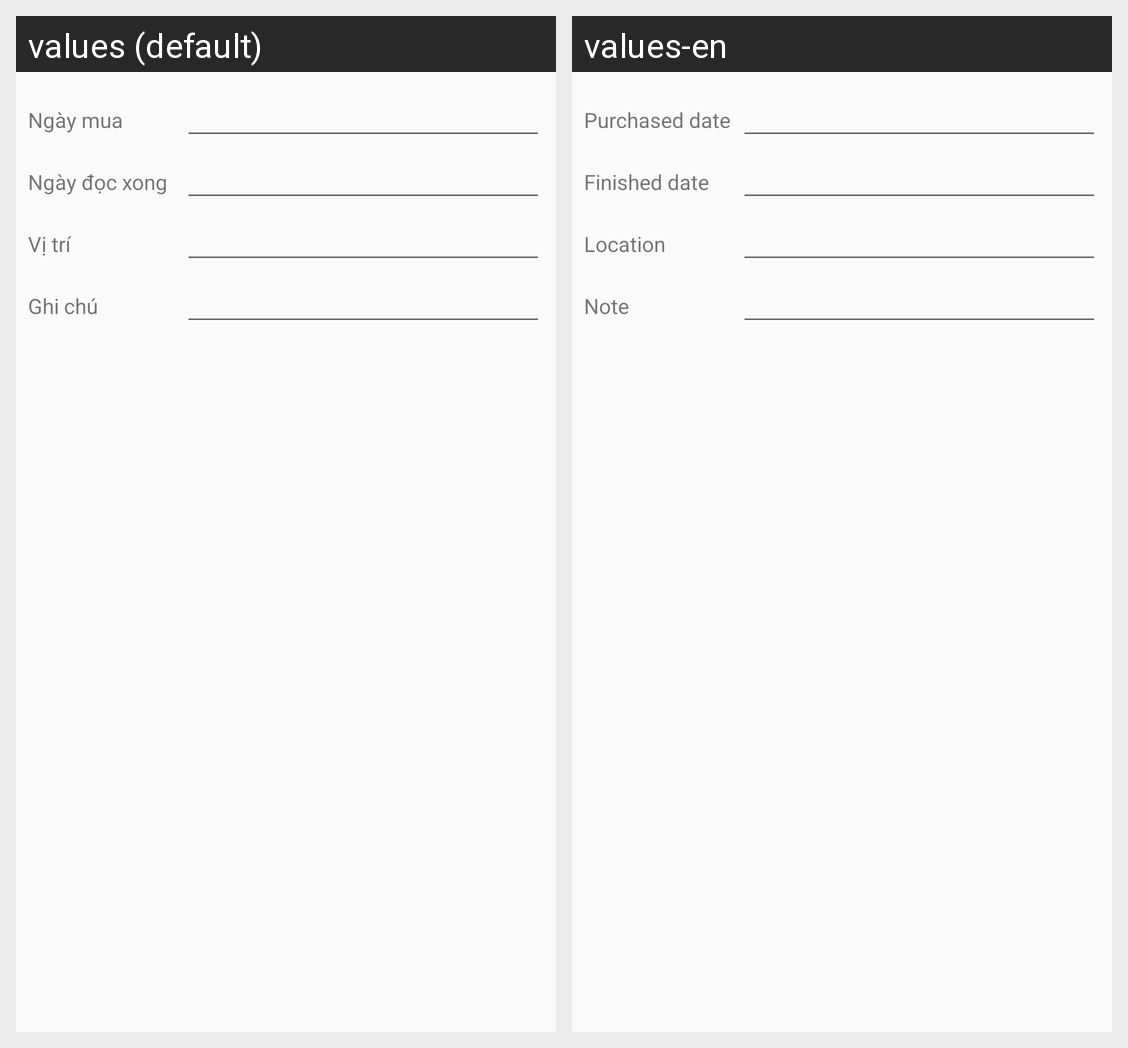

Translations of the strings shown on this Android screen, per locale in the grid:
Android screen res/layout/fragment_book_edit_personal.xml rendered under 2 locales, left to right: values (default), values-en. Device: Nexus 5 (rendered at 1080×1920; each locale shown at half size, 540×960, under a caption strip naming it); theme AppTheme.
Strings drawn on this screen, with the default value and each locale's value (text and hints the layout hard-codes, and strings that could not be matched under every locale, appear in the picture but are not listed):

str_date_purchased
  values: Ngày mua
  values-en: Purchased date

str_date_finished
  values: Ngày đọc xong
  values-en: Finished date

str_location
  values: Vị trí
  values-en: Location

str_note
  values: Ghi chú
  values-en: Note
